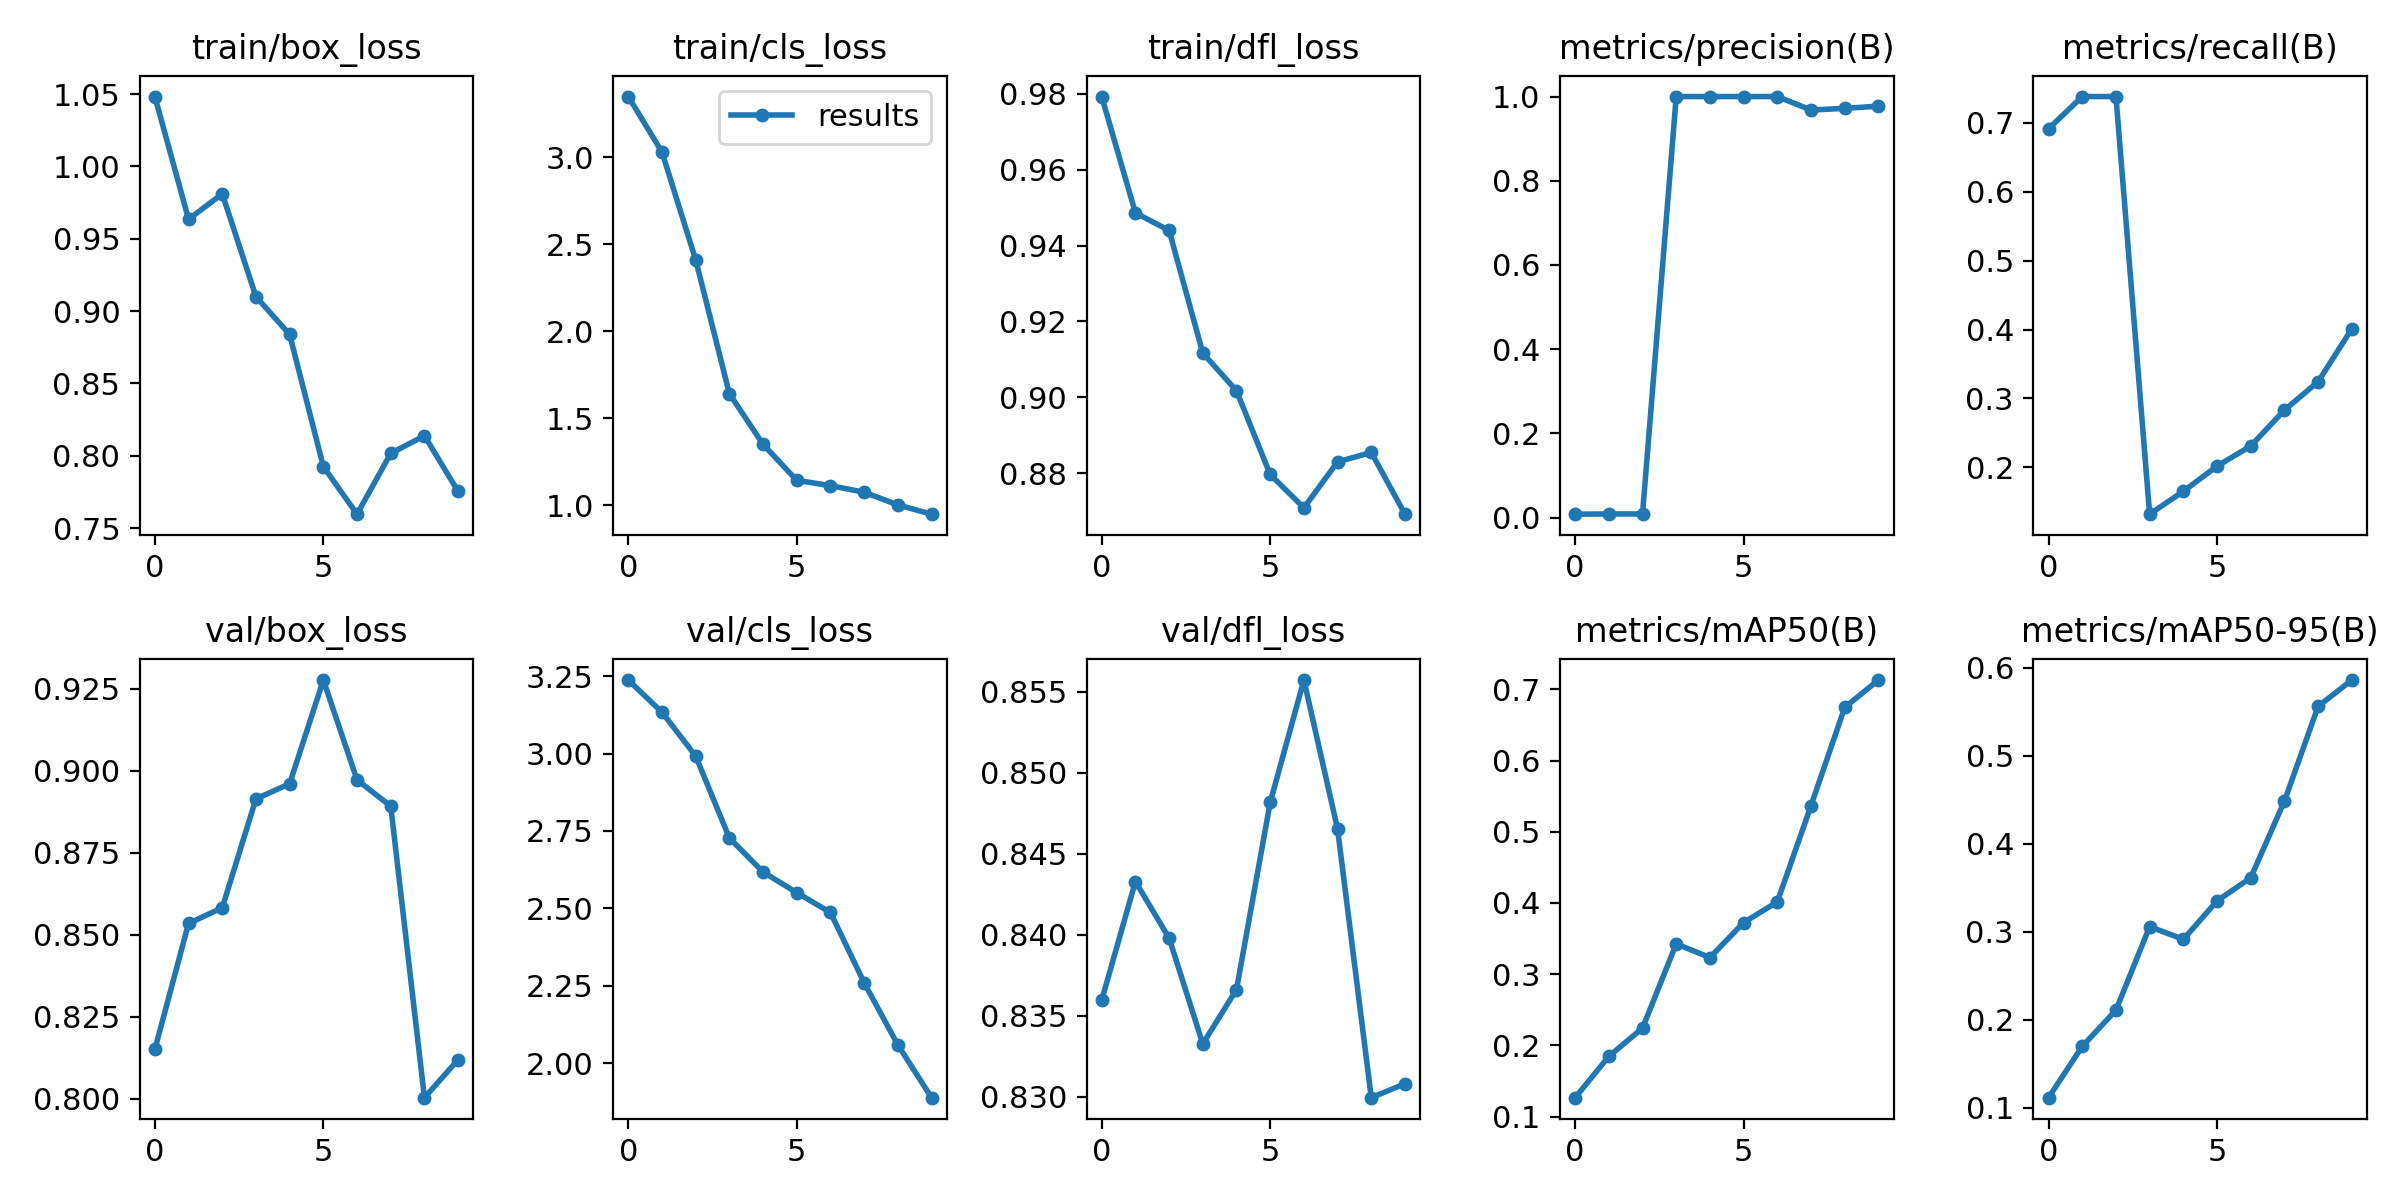

The data file committed next to this chart (first rows):
epoch, train/box_loss, train/cls_loss, train/dfl_loss, metrics/precision(B), metrics/recall(B), metrics/mAP50(B), metrics/mAP50-95(B), val/box_loss, val/cls_loss, val/dfl_loss, lr/pg0, lr/pg1, lr/pg2
0, 1.048, 3.349, 0.9793, 0.00822, 0.6916, 0.1265, 0.1114, 0.8151, 3.237, 0.836, 0.0937, 0.0007, 0.0007
1, 0.9635, 3.03, 0.9486, 0.00878, 0.7383, 0.1845, 0.1698, 0.8535, 3.133, 0.8433, 0.08635, 0.001352, 0.001352
2, 0.981, 2.41, 0.944, 0.00878, 0.7383, 0.2242, 0.2109, 0.8583, 2.992, 0.8398, 0.07884, 0.001845, 0.001845
3, 0.91, 1.641, 0.9116, 1, 0.1318, 0.3425, 0.3059, 0.8915, 2.727, 0.8333, 0.07118, 0.002179, 0.002179
4, 0.8839, 1.349, 0.9017, 1, 0.1651, 0.3233, 0.2914, 0.8961, 2.617, 0.8366, 0.06336, 0.002356, 0.002356
5, 0.7926, 1.142, 0.8796, 1, 0.2016, 0.3724, 0.3352, 0.9277, 2.551, 0.8482, 0.05537, 0.002374, 0.002374
6, 0.7597, 1.112, 0.8708, 1, 0.2309, 0.4015, 0.3614, 0.8973, 2.487, 0.8557, 0.04723, 0.002233, 0.002233
7, 0.8017, 1.074, 0.883, 0.968, 0.283, 0.5366, 0.4486, 0.8893, 2.259, 0.8465, 0.03893, 0.001934, 0.001934
8, 0.8139, 1.001, 0.8854, 0.972, 0.3242, 0.6746, 0.5563, 0.8004, 2.059, 0.8299, 0.03048, 0.001477, 0.001477
9, 0.7754, 0.9479, 0.8691, 0.9772, 0.401, 0.713, 0.5862, 0.812, 1.889, 0.8308, 0.02186, 0.0008611, 0.0008611
